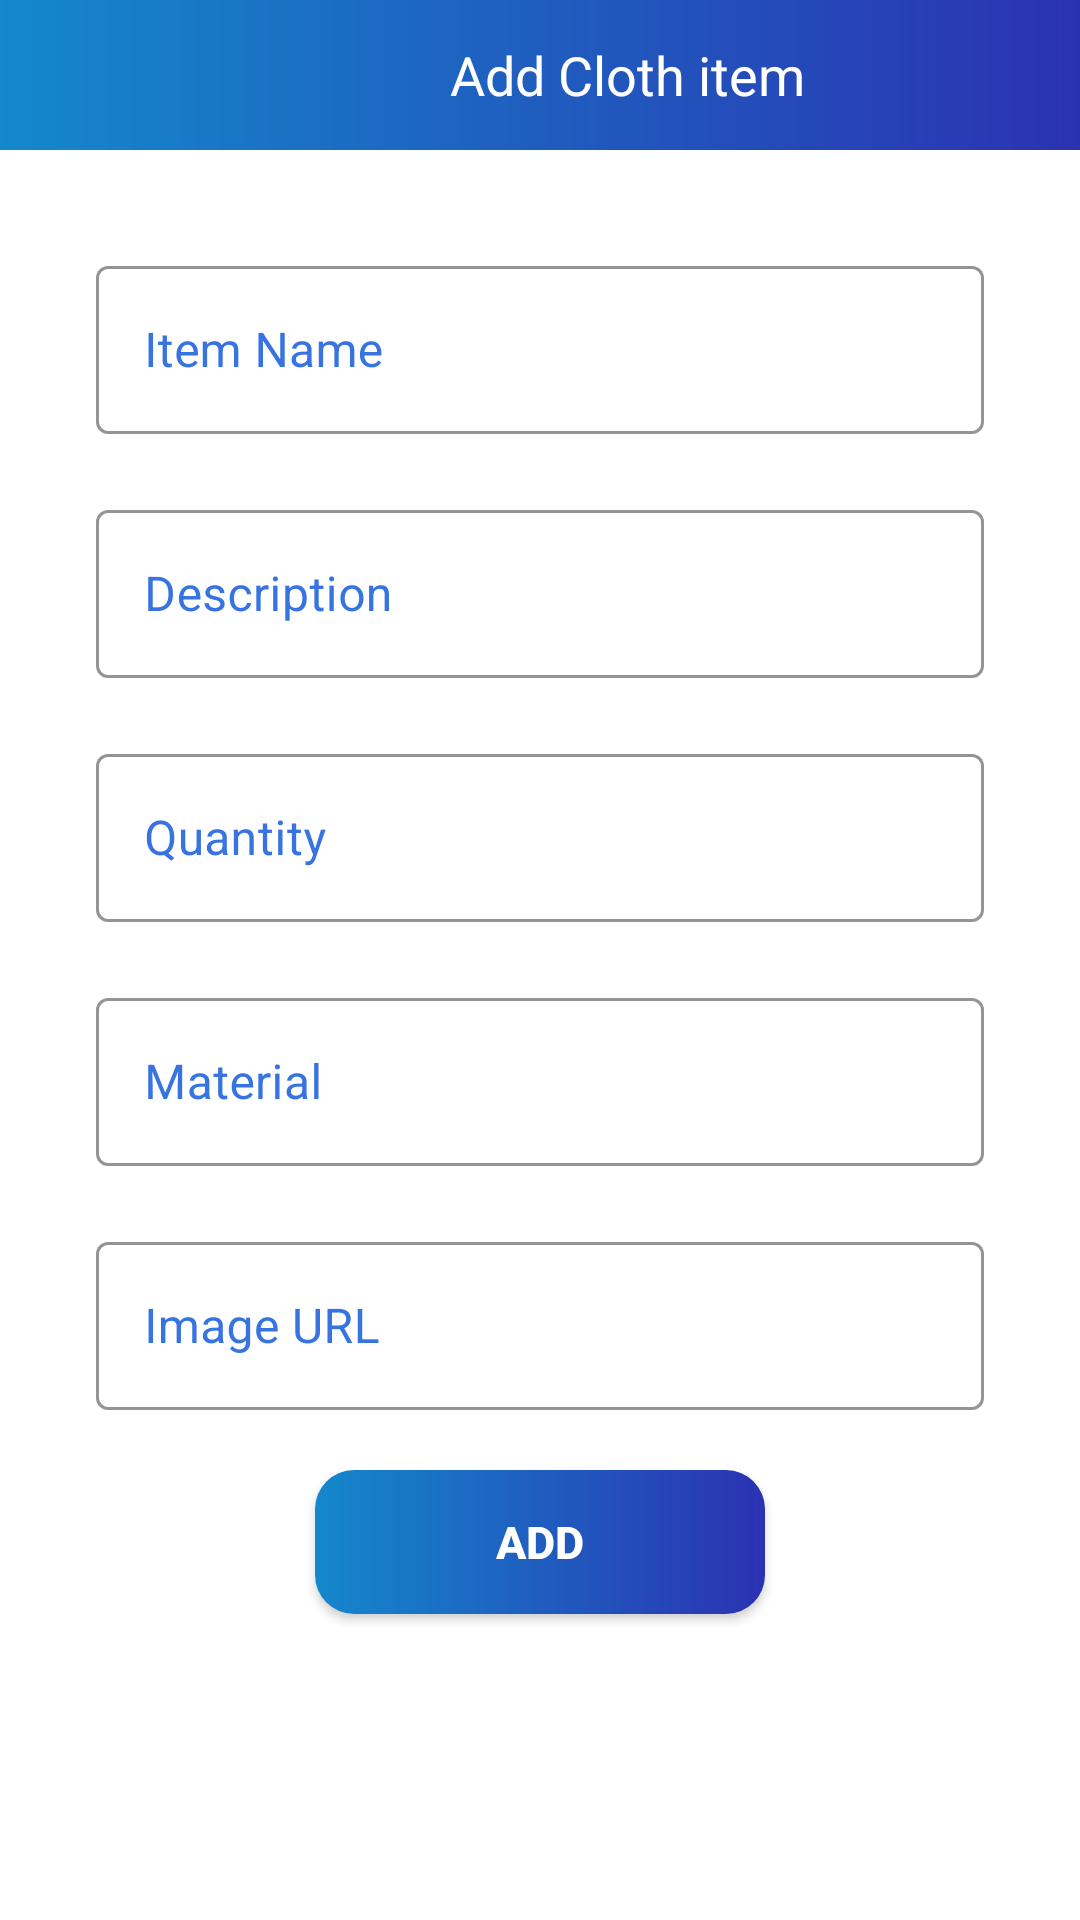

The Android layout XML behind this screen, and the referenced resources:
<!-- AndroidManifest.xml: application theme Theme.RAZZAPPV2 -->
<!-- res/layout/activity_add_clothitems.xml -->
<?xml version="1.0" encoding="utf-8"?>
<LinearLayout xmlns:android="http://schemas.android.com/apk/res/android"
    xmlns:app="http://schemas.android.com/apk/res-auto"
    xmlns:tools="http://schemas.android.com/tools"
    android:layout_width="match_parent"
    android:layout_height="match_parent"
    tools:context=".AddElectronicproduct"
    android:orientation="vertical"
    android:gravity="center_horizontal"
    >

    <TextView

        android:layout_width="match_parent"
        android:background="@drawable/add_elec_bg"
        android:layout_gravity="center"
        android:layout_height="50dp"
        android:text="Add Cloth item"
        android:textSize="18sp"
        android:gravity="center_vertical"
        android:paddingLeft="150dp"
        android:textColor="@color/white"
        />

    <ImageView
        android:id="@+id/regbk"
        android:layout_gravity="center_horizontal"
        android:layout_marginStart="-170dp"
        android:layout_marginTop="-39dp"
        android:layout_width="32dp"
        android:layout_height="32dp"
        android:src="@drawable/iconback"

        />

    <com.google.android.material.textfield.TextInputLayout
        style="@style/Widget.MaterialComponents.TextInputLayout.OutlinedBox"
        android:layout_width="match_parent"
        android:layout_height="wrap_content"
        android:layout_marginTop="40dp"
        android:layout_marginStart="32dp"
        android:layout_marginEnd="32dp"
        app:layout_constraintEnd_toEndOf="parent"
        app:layout_constraintStart_toStartOf="parent"
        android:textColorHint="@color/primaryblue"
        app:boxStrokeColor="@color/primaryblue"
        app:layout_constraintTop_toBottomOf="@+id/regUserPhoto">


        <com.google.android.material.textfield.TextInputEditText
            android:id="@+id/txtName"
            android:layout_width="match_parent"
            android:layout_height="56dp"
            android:hint="Item Name"
            app:layout_constraintEnd_toEndOf="parent"
            app:layout_constraintStart_toStartOf="parent"
            tools:layout_editor_absoluteY="149dp" />
    </com.google.android.material.textfield.TextInputLayout>

    <com.google.android.material.textfield.TextInputLayout
        style="@style/Widget.MaterialComponents.TextInputLayout.OutlinedBox"
        android:layout_width="match_parent"
        android:layout_height="wrap_content"
        android:layout_marginTop="20dp"
        android:textColorHint="@color/primaryblue"
        app:boxStrokeColor="@color/primaryblue"
        android:layout_marginStart="32dp"
        android:layout_marginEnd="32dp"
        app:layout_constraintEnd_toEndOf="parent"
        app:layout_constraintStart_toStartOf="parent"
        app:layout_constraintTop_toBottomOf="@+id/regUserPhoto">


        <com.google.android.material.textfield.TextInputEditText
            android:id="@+id/txtDes"
            android:layout_width="match_parent"
            android:layout_height="56dp"
            android:hint="Description"
            app:layout_constraintEnd_toEndOf="parent"
            app:layout_constraintStart_toStartOf="parent"
            tools:layout_editor_absoluteY="149dp" />
    </com.google.android.material.textfield.TextInputLayout>

    <com.google.android.material.textfield.TextInputLayout
        style="@style/Widget.MaterialComponents.TextInputLayout.OutlinedBox"
        android:layout_width="match_parent"
        android:layout_height="wrap_content"
        android:layout_marginTop="20dp"
        android:layout_marginStart="32dp"
        android:layout_marginEnd="32dp"
        android:textColorHint="@color/primaryblue"
        app:boxStrokeColor="@color/primaryblue"
        app:layout_constraintEnd_toEndOf="parent"
        app:layout_constraintStart_toStartOf="parent"
        app:layout_constraintTop_toBottomOf="@+id/regUserPhoto">


        <com.google.android.material.textfield.TextInputEditText
            android:id="@+id/txtQty"
            android:layout_width="match_parent"
            android:layout_height="56dp"
            android:maxLength="3"
            android:hint="Quantity"
            android:inputType="number"
            app:layout_constraintEnd_toEndOf="parent"
            app:layout_constraintStart_toStartOf="parent"
            tools:layout_editor_absoluteY="149dp" />
    </com.google.android.material.textfield.TextInputLayout>
    <com.google.android.material.textfield.TextInputLayout
        style="@style/Widget.MaterialComponents.TextInputLayout.OutlinedBox"
        android:layout_width="match_parent"
        android:layout_height="wrap_content"
        android:layout_marginTop="20dp"
        android:layout_marginStart="32dp"
        android:layout_marginEnd="32dp"
        android:textColorHint="@color/primaryblue"
        app:boxStrokeColor="@color/primaryblue"
        app:layout_constraintEnd_toEndOf="parent"
        app:layout_constraintStart_toStartOf="parent"
        app:layout_constraintTop_toBottomOf="@+id/regUserPhoto">


        <com.google.android.material.textfield.TextInputEditText
            android:id="@+id/txtMat"
            android:layout_width="match_parent"
            android:layout_height="56dp"
            android:hint="Material"
            app:layout_constraintEnd_toEndOf="parent"
            app:layout_constraintStart_toStartOf="parent"
            tools:layout_editor_absoluteY="149dp" />
    </com.google.android.material.textfield.TextInputLayout>

    <com.google.android.material.textfield.TextInputLayout
        style="@style/Widget.MaterialComponents.TextInputLayout.OutlinedBox"
        android:layout_width="match_parent"
        android:layout_height="wrap_content"
        android:layout_marginTop="20dp"
        android:layout_marginStart="32dp"
        android:layout_marginEnd="32dp"
        android:textColorHint="@color/primaryblue"
        app:boxStrokeColor="@color/primaryblue"
        app:layout_constraintEnd_toEndOf="parent"
        app:layout_constraintStart_toStartOf="parent"
        app:layout_constraintTop_toBottomOf="@+id/regUserPhoto">


        <com.google.android.material.textfield.TextInputEditText
            android:id="@+id/txtImageUrl"
            android:layout_width="match_parent"
            android:layout_height="56dp"
            android:hint="Image URL"
            app:layout_constraintEnd_toEndOf="parent"
            app:layout_constraintStart_toStartOf="parent"
            tools:layout_editor_absoluteY="149dp" />
    </com.google.android.material.textfield.TextInputLayout>

    <androidx.appcompat.widget.AppCompatButton
        android:id="@+id/btnAdd"
        android:layout_marginTop="20dp"
        android:background="@drawable/login_btn_bg"
        android:layout_width="150dp"
        android:layout_height="wrap_content"
        android:text="ADD"
        android:textColor="@color/white"
        android:textStyle="bold"
        android:textSize="15dp"
        />




</LinearLayout>
<!-- resources referenced by this layout -->
<resources>
  <color name="primaryblue">#3773e1</color>
  <color name="white">#FFFFFFFF</color>
  <!-- drawable add_elec_bg (drawable) -->
  <?xml version="1.0" encoding="utf-8"?>
  <shape xmlns:android="http://schemas.android.com/apk/res/android">
      <gradient android:startColor="#1488CC"
          android:endColor="#2B32B2"/>
  
  </shape>
  <!-- drawable login_btn_bg (drawable) -->
  <?xml version="1.0" encoding="utf-8"?>
  <shape xmlns:android="http://schemas.android.com/apk/res/android">
      <gradient android:startColor="#1488CC"
          android:endColor="#2B32B2"/>
      <corners android:radius="13dp"/>
  </shape>
  <style name="Theme.RAZZAPPV2" parent="Theme.MaterialComponents.DayNight.DarkActionBar">
          
          <item name="colorPrimary">@color/primaryblue</item>
          <item name="colorPrimaryVariant">@color/purple_700</item>
          <item name="colorOnPrimary">@color/white</item>
          
          <item name="colorSecondary">@color/teal_200</item>
          <item name="colorSecondaryVariant">@color/teal_700</item>
          <item name="colorOnSecondary">@color/black</item>
          
          <item name="android:statusBarColor" tools:targetApi="l">?attr/colorPrimaryVariant</item>
          
      </style>
  <color name="purple_700">#3773e1</color>
  <color name="teal_200">#FF03DAC5</color>
  <color name="teal_700">#FF018786</color>
  <color name="black">#FF000000</color>
</resources>
